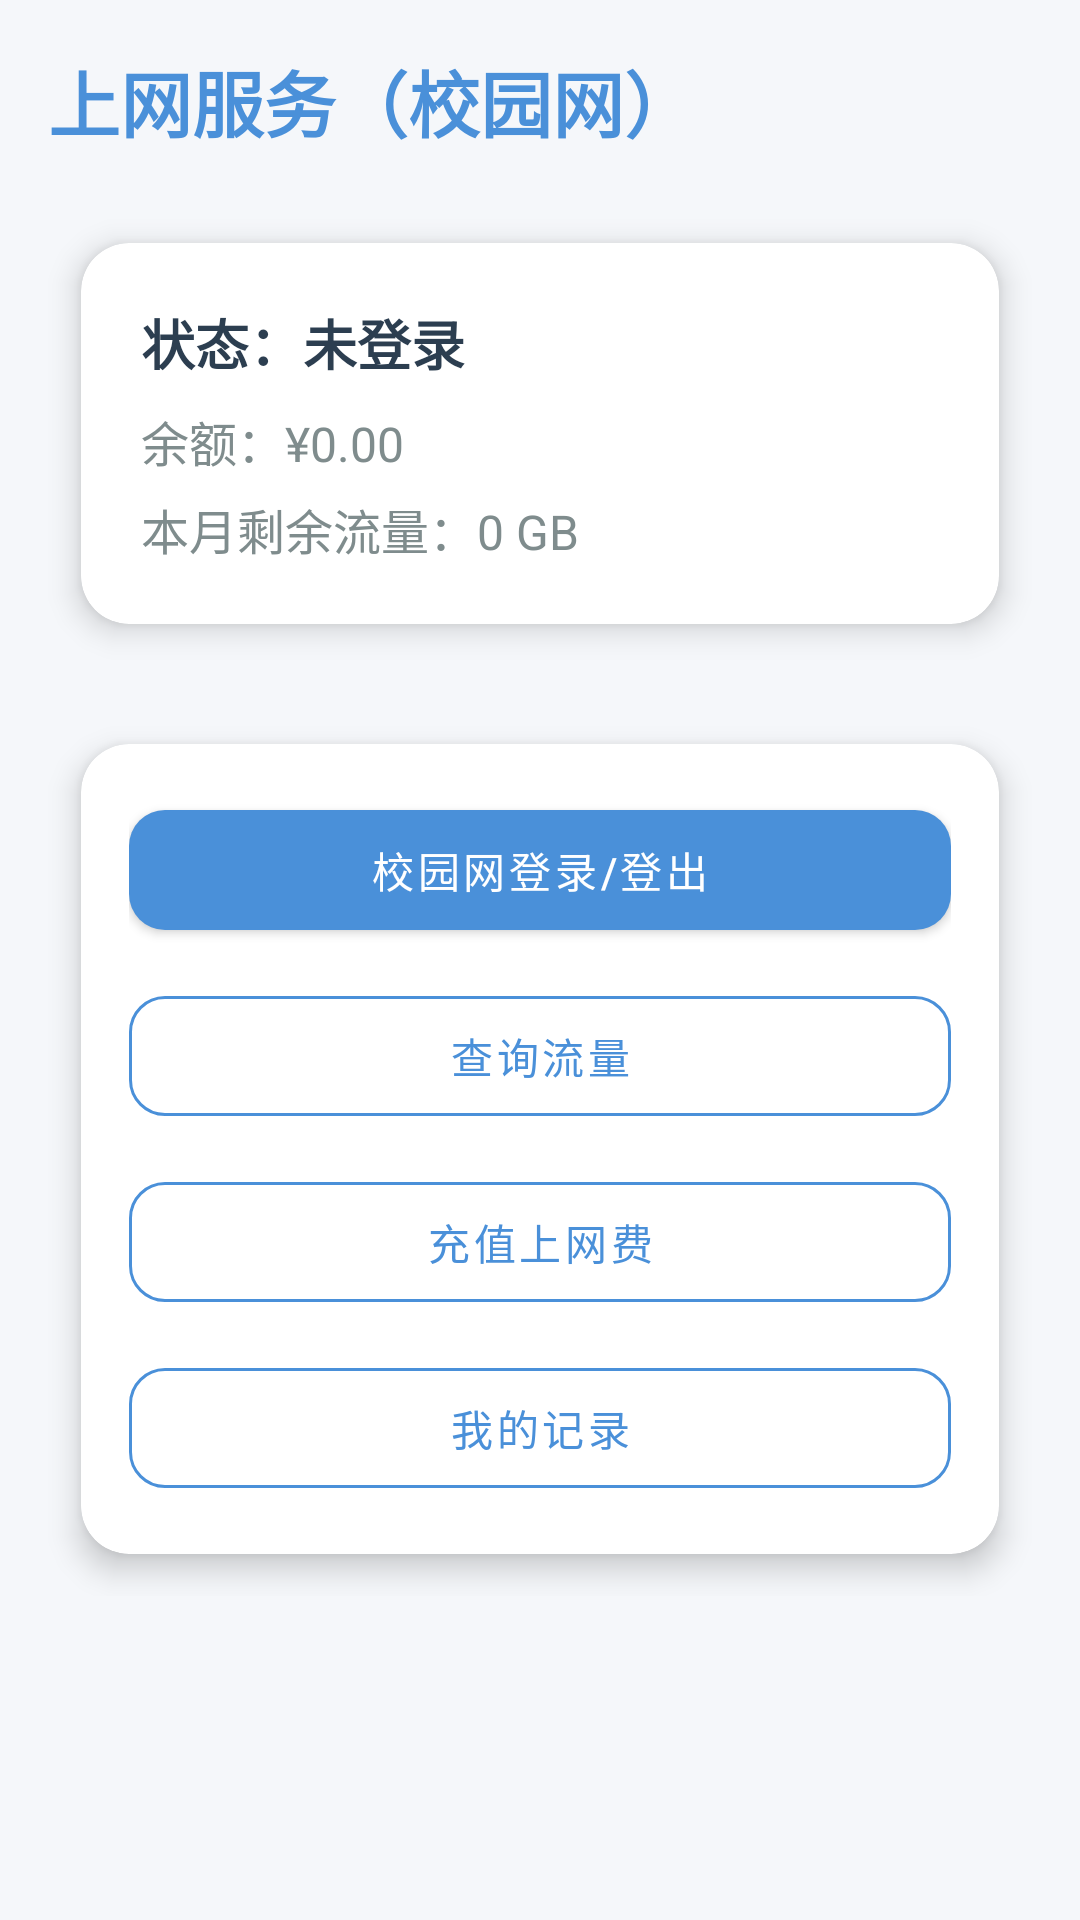

This screen was rendered from an Android layout file. Write that file and the resources it references.
<!-- AndroidManifest.xml: application theme Theme.学生生活服务管理.NoActionBar -->
<!-- res/layout/activity_internet.xml -->
<?xml version="1.0" encoding="utf-8"?>
<ScrollView xmlns:android="http://schemas.android.com/apk/res/android"
    xmlns:app="http://schemas.android.com/apk/res-auto"
    android:layout_width="match_parent"
    android:layout_height="match_parent"
    android:background="@color/bg_light">

    <LinearLayout
        android:layout_width="match_parent"
        android:layout_height="wrap_content"
        android:orientation="vertical"
        android:padding="16dp">

        <TextView
            android:layout_width="wrap_content"
            android:layout_height="wrap_content"
            android:text="上网服务（校园网）"
            android:textSize="24sp"
            android:textStyle="bold"
            android:textColor="@color/primary"
            android:layout_marginBottom="16dp"/>

        
        <androidx.cardview.widget.CardView
            android:layout_width="match_parent"
            android:layout_height="wrap_content"
            android:layout_marginBottom="12dp"
            app:cardCornerRadius="16dp"
            app:cardElevation="6dp"
            app:cardUseCompatPadding="true">

            <LinearLayout
                android:layout_width="match_parent"
                android:layout_height="wrap_content"
                android:padding="20dp"
                android:orientation="vertical">

                <TextView
                    android:id="@+id/tvNetStatus"
                    android:layout_width="wrap_content"
                    android:layout_height="wrap_content"
                    android:text="状态：未登录"
                    android:textStyle="bold"
                    android:textSize="18sp"
                    android:textColor="@color/text_primary"/>

                <TextView
                    android:id="@+id/tvBalanceNet"
                    android:layout_width="wrap_content"
                    android:layout_height="wrap_content"
                    android:layout_marginTop="8dp"
                    android:text="余额：¥0.00"
                    android:textSize="16sp"
                    android:textColor="@color/text_secondary"/>

                <TextView
                    android:id="@+id/tvFlow"
                    android:layout_width="wrap_content"
                    android:layout_height="wrap_content"
                    android:layout_marginTop="6dp"
                    android:text="本月剩余流量：0 GB"
                    android:textSize="16sp"
                    android:textColor="@color/text_secondary"/>
            </LinearLayout>
        </androidx.cardview.widget.CardView>

        
        <androidx.cardview.widget.CardView
            android:layout_width="match_parent"
            android:layout_height="wrap_content"
            app:cardCornerRadius="16dp"
            app:cardElevation="6dp"
            app:cardUseCompatPadding="true">

            <LinearLayout
                android:layout_width="match_parent"
                android:layout_height="wrap_content"
                android:padding="16dp"
                android:orientation="vertical">

                <com.google.android.material.button.MaterialButton
                    android:id="@+id/btnNetLogin"
                    android:layout_width="match_parent"
                    android:layout_height="52dp"
                    android:text="校园网登录/登出"
                    app:cornerRadius="12dp"
                    app:backgroundTint="@color/primary" />

                <com.google.android.material.button.MaterialButton
                    android:id="@+id/btnQueryFlow"
                    android:layout_width="match_parent"
                    android:layout_height="52dp"
                    android:layout_marginTop="10dp"
                    android:text="查询流量"
                    app:cornerRadius="12dp"
                    style="@style/Widget.MaterialComponents.Button.OutlinedButton"
                    app:strokeColor="@color/primary" />

                <com.google.android.material.button.MaterialButton
                    android:id="@+id/btnRecharge"
                    android:layout_width="match_parent"
                    android:layout_height="52dp"
                    android:layout_marginTop="10dp"
                    android:text="充值上网费"
                    app:cornerRadius="12dp"
                    style="@style/Widget.MaterialComponents.Button.OutlinedButton"
                    app:strokeColor="@color/primary" />

                <com.google.android.material.button.MaterialButton
                    android:id="@+id/btnMyRecords"
                    android:layout_width="match_parent"
                    android:layout_height="52dp"
                    android:layout_marginTop="10dp"
                    android:text="我的记录"
                    app:cornerRadius="12dp"
                    style="@style/Widget.MaterialComponents.Button.OutlinedButton"
                    app:strokeColor="@color/primary"
                    android:textColor="@color/primary" />
            </LinearLayout>
        </androidx.cardview.widget.CardView>

    </LinearLayout>
</ScrollView>
<!-- resources referenced by this layout -->
<resources>
  <color name="bg_light">#FFF5F7FA</color>
  <color name="primary">#FF4A90D9</color>
  <color name="text_primary">#FF2C3E50</color>
  <color name="text_secondary">#FF7F8C8D</color>
  <style name="Theme.学生生活服务管理.NoActionBar">
          <item name="windowActionBar">false</item>
          <item name="windowNoTitle">true</item>
      </style>
</resources>
